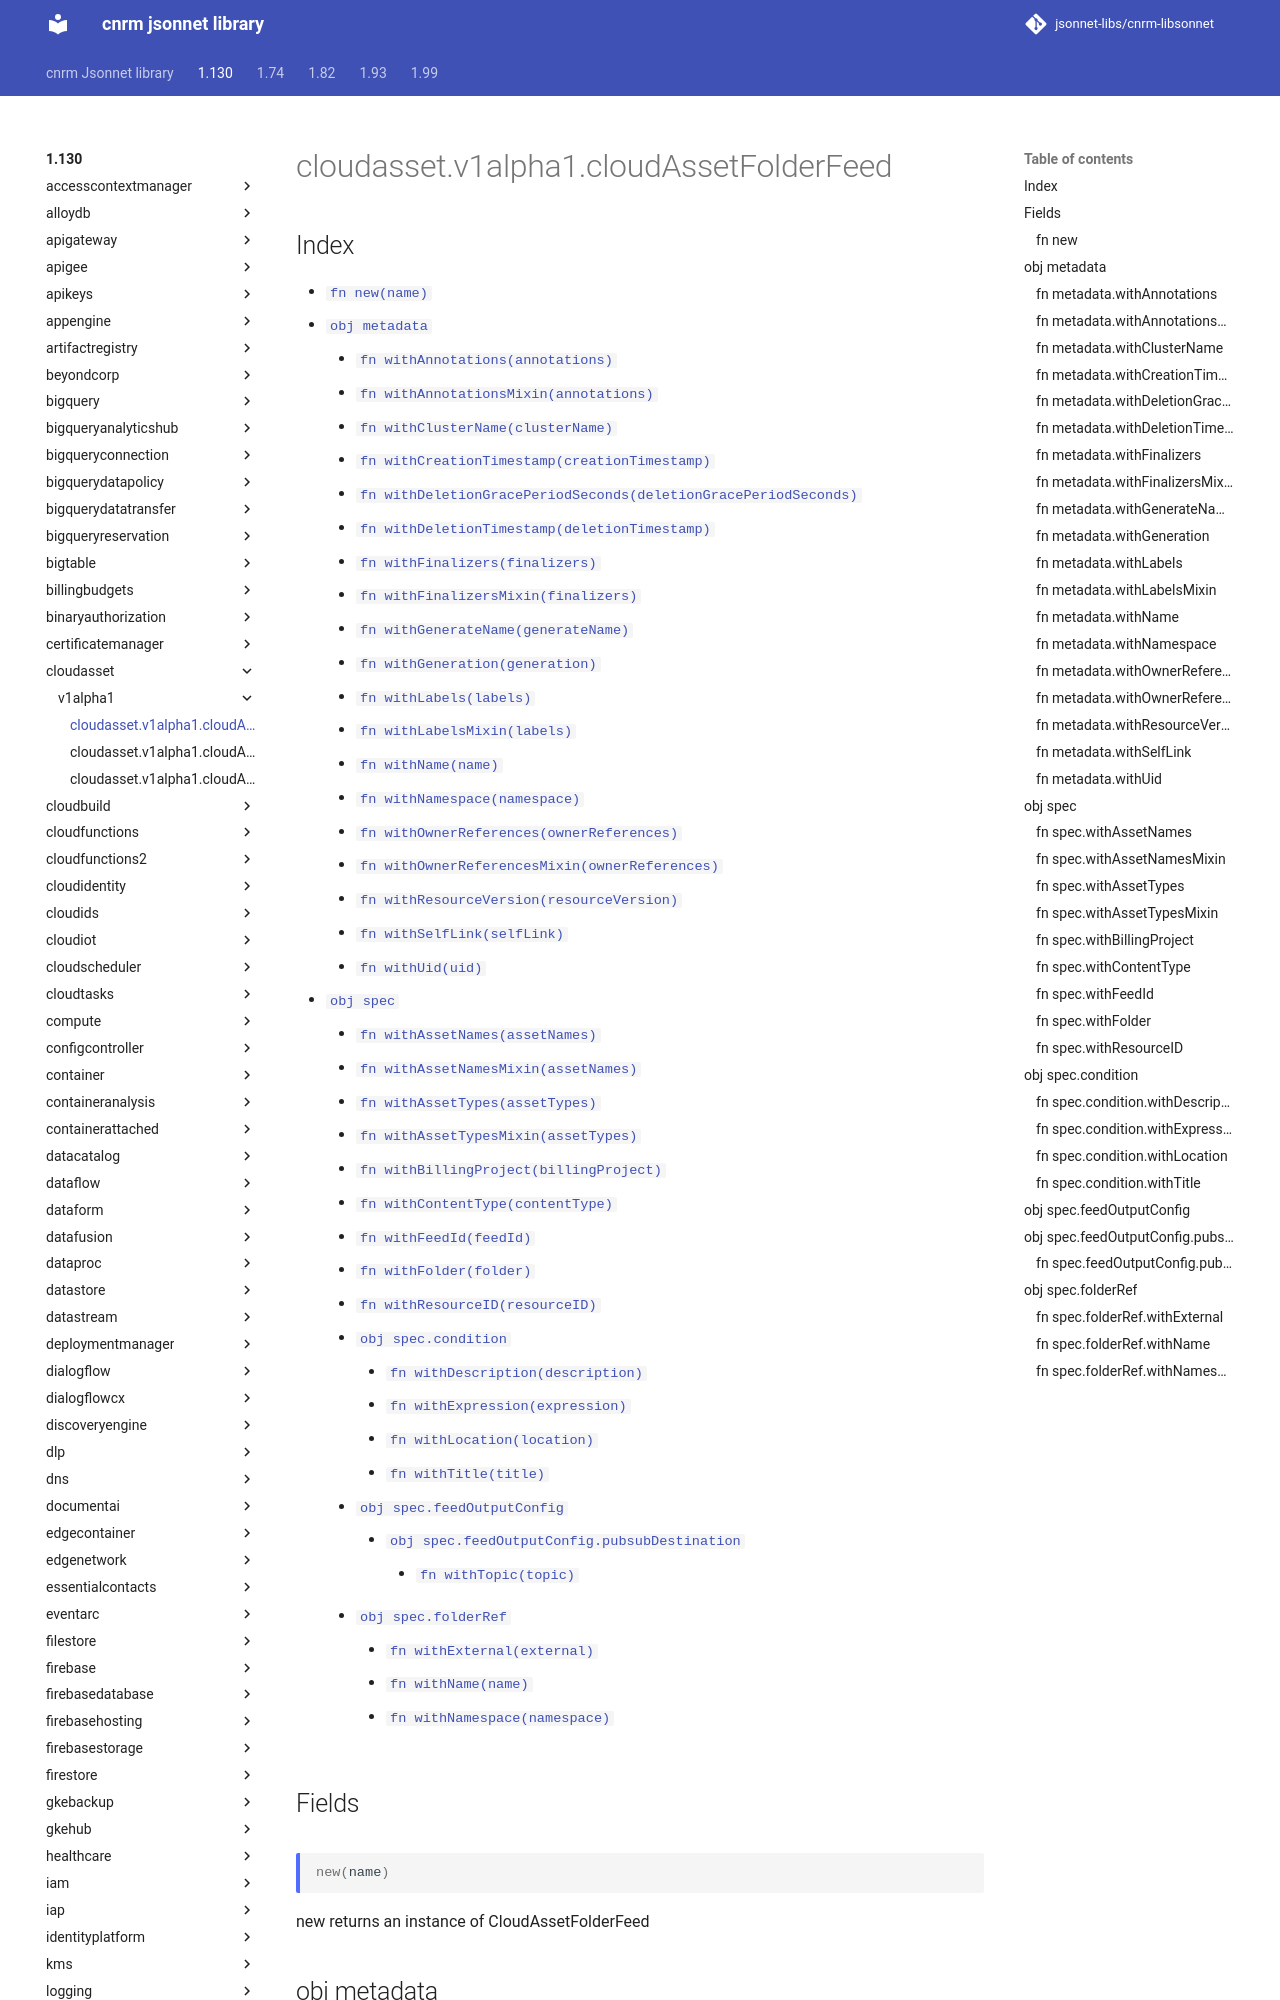

repository: jsonnet-libs/cnrm-libsonnet · page: 1.130/cloudasset/v1alpha1/cloudAssetFolderFeed/index.html · generator: mkdocs

---
permalink: /1.130/cloudasset/v1alpha1/cloudAssetFolderFeed/
---

# cloudasset.v1alpha1.cloudAssetFolderFeed



## Index

* [`fn new(name)`](#fn-new)
* [`obj metadata`](#obj-metadata)
  * [`fn withAnnotations(annotations)`](#fn-metadatawithannotations)
  * [`fn withAnnotationsMixin(annotations)`](#fn-metadatawithannotationsmixin)
  * [`fn withClusterName(clusterName)`](#fn-metadatawithclustername)
  * [`fn withCreationTimestamp(creationTimestamp)`](#fn-metadatawithcreationtimestamp)
  * [`fn withDeletionGracePeriodSeconds(deletionGracePeriodSeconds)`](#fn-metadatawithdeletiongraceperiodseconds)
  * [`fn withDeletionTimestamp(deletionTimestamp)`](#fn-metadatawithdeletiontimestamp)
  * [`fn withFinalizers(finalizers)`](#fn-metadatawithfinalizers)
  * [`fn withFinalizersMixin(finalizers)`](#fn-metadatawithfinalizersmixin)
  * [`fn withGenerateName(generateName)`](#fn-metadatawithgeneratename)
  * [`fn withGeneration(generation)`](#fn-metadatawithgeneration)
  * [`fn withLabels(labels)`](#fn-metadatawithlabels)
  * [`fn withLabelsMixin(labels)`](#fn-metadatawithlabelsmixin)
  * [`fn withName(name)`](#fn-metadatawithname)
  * [`fn withNamespace(namespace)`](#fn-metadatawithnamespace)
  * [`fn withOwnerReferences(ownerReferences)`](#fn-metadatawithownerreferences)
  * [`fn withOwnerReferencesMixin(ownerReferences)`](#fn-metadatawithownerreferencesmixin)
  * [`fn withResourceVersion(resourceVersion)`](#fn-metadatawithresourceversion)
  * [`fn withSelfLink(selfLink)`](#fn-metadatawithselflink)
  * [`fn withUid(uid)`](#fn-metadatawithuid)
* [`obj spec`](#obj-spec)
  * [`fn withAssetNames(assetNames)`](#fn-specwithassetnames)
  * [`fn withAssetNamesMixin(assetNames)`](#fn-specwithassetnamesmixin)
  * [`fn withAssetTypes(assetTypes)`](#fn-specwithassettypes)
  * [`fn withAssetTypesMixin(assetTypes)`](#fn-specwithassettypesmixin)
  * [`fn withBillingProject(billingProject)`](#fn-specwithbillingproject)
  * [`fn withContentType(contentType)`](#fn-specwithcontenttype)
  * [`fn withFeedId(feedId)`](#fn-specwithfeedid)
  * [`fn withFolder(folder)`](#fn-specwithfolder)
  * [`fn withResourceID(resourceID)`](#fn-specwithresourceid)
  * [`obj spec.condition`](#obj-speccondition)
    * [`fn withDescription(description)`](#fn-specconditionwithdescription)
    * [`fn withExpression(expression)`](#fn-specconditionwithexpression)
    * [`fn withLocation(location)`](#fn-specconditionwithlocation)
    * [`fn withTitle(title)`](#fn-specconditionwithtitle)
  * [`obj spec.feedOutputConfig`](#obj-specfeedoutputconfig)
    * [`obj spec.feedOutputConfig.pubsubDestination`](#obj-specfeedoutputconfigpubsubdestination)
      * [`fn withTopic(topic)`](#fn-specfeedoutputconfigpubsubdestinationwithtopic)
  * [`obj spec.folderRef`](#obj-specfolderref)
    * [`fn withExternal(external)`](#fn-specfolderrefwithexternal)
    * [`fn withName(name)`](#fn-specfolderrefwithname)
    * [`fn withNamespace(namespace)`](#fn-specfolderrefwithnamespace)

## Fields

### fn new

```ts
new(name)
```

new returns an instance of CloudAssetFolderFeed

## obj metadata

"ObjectMeta is metadata that all persisted resources must have, which includes all objects users must create."
